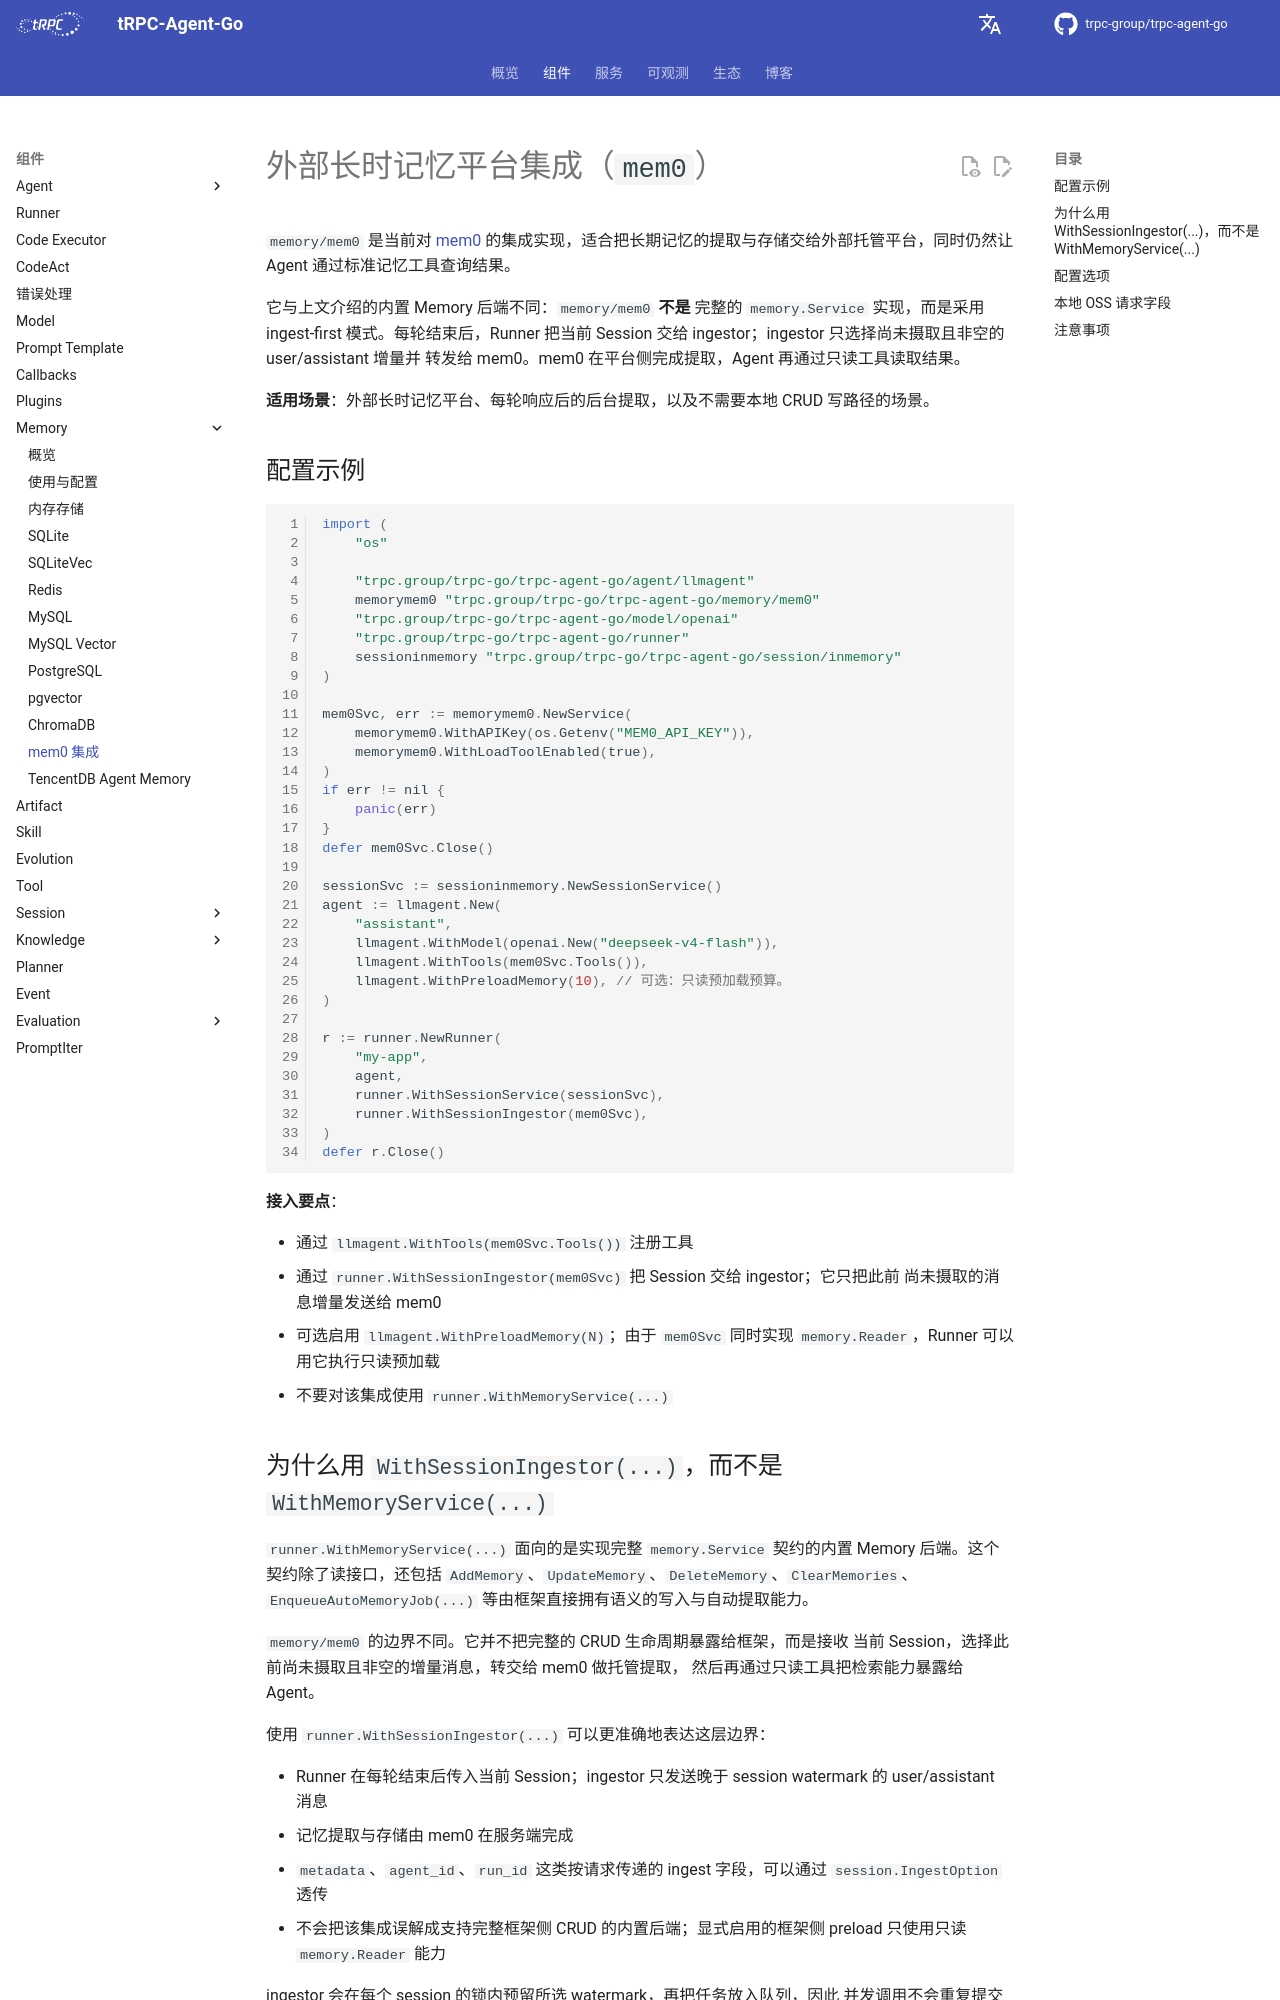

repository: trpc-group/trpc-agent-go · page: zh/memory/mem0/index.html · generator: mkdocs

# 外部长时记忆平台集成（`mem0`）

`memory/mem0` 是当前对 [mem0](https://mem0.ai) 的集成实现，适合把长期记忆的提取与存储交给外部托管平台，同时仍然让 Agent 通过标准记忆工具查询结果。

它与上文介绍的内置 Memory 后端不同：`memory/mem0` **不是** 完整的
`memory.Service` 实现，而是采用 ingest-first 模式。每轮结束后，Runner 把当前
Session 交给 ingestor；ingestor 只选择尚未摄取且非空的 user/assistant 增量并
转发给 mem0。mem0 在平台侧完成提取，Agent 再通过只读工具读取结果。

**适用场景**：外部长时记忆平台、每轮响应后的后台提取，以及不需要本地 CRUD 写路径的场景。

## 配置示例

```go
import (
    "os"

    "trpc.group/trpc-go/trpc-agent-go/agent/llmagent"
    memorymem0 "trpc.group/trpc-go/trpc-agent-go/memory/mem0"
    "trpc.group/trpc-go/trpc-agent-go/model/openai"
    "trpc.group/trpc-go/trpc-agent-go/runner"
    sessioninmemory "trpc.group/trpc-go/trpc-agent-go/session/inmemory"
)

mem0Svc, err := memorymem0.NewService(
    memorymem0.WithAPIKey(os.Getenv("MEM0_API_KEY")),
    memorymem0.WithLoadToolEnabled(true),
)
if err != nil {
    panic(err)
}
defer mem0Svc.Close()

sessionSvc := sessioninmemory.NewSessionService()
agent := llmagent.New(
    "assistant",
    llmagent.WithModel(openai.New("deepseek-v4-flash")),
    llmagent.WithTools(mem0Svc.Tools()),
    llmagent.WithPreloadMemory(10), // 可选：只读预加载预算。
)

r := runner.NewRunner(
    "my-app",
    agent,
    runner.WithSessionService(sessionSvc),
    runner.WithSessionIngestor(mem0Svc),
)
defer r.Close()
```

**接入要点**：

- 通过 `llmagent.WithTools(mem0Svc.Tools())` 注册工具
- 通过 `runner.WithSessionIngestor(mem0Svc)` 把 Session 交给 ingestor；它只把此前
  尚未摄取的消息增量发送给 mem0
- 可选启用 `llmagent.WithPreloadMemory(N)`；由于 `mem0Svc` 同时实现 `memory.Reader`，Runner 可以用它执行只读预加载
- 不要对该集成使用 `runner.WithMemoryService(...)`

## 为什么用 `WithSessionIngestor(...)`，而不是 `WithMemoryService(...)`

`runner.WithMemoryService(...)` 面向的是实现完整 `memory.Service` 契约的内置 Memory 后端。这个契约除了读接口，还包括 `AddMemory`、`UpdateMemory`、`DeleteMemory`、`ClearMemories`、`EnqueueAutoMemoryJob(...)` 等由框架直接拥有语义的写入与自动提取能力。

`memory/mem0` 的边界不同。它并不把完整的 CRUD 生命周期暴露给框架，而是接收
当前 Session，选择此前尚未摄取且非空的增量消息，转交给 mem0 做托管提取，
然后再通过只读工具把检索能力暴露给 Agent。

使用 `runner.WithSessionIngestor(...)` 可以更准确地表达这层边界：

- Runner 在每轮结束后传入当前 Session；ingestor 只发送晚于 session watermark
  的 user/assistant 消息
- 记忆提取与存储由 mem0 在服务端完成
- `metadata`、`agent_id`、`run_id` 这类按请求传递的 ingest 字段，可以通过 `session.IngestOption` 透传
- 不会把该集成误解成支持完整框架侧 CRUD 的内置后端；显式启用的框架侧 preload 只使用只读 `memory.Reader` 能力

ingestor 会在每个 session 的锁内预留所选 watermark，再把任务放入队列，因此
并发调用不会重复提交同一段增量。异步提交失败后不会自动从 Session 重放，运维
层面的重试需要在此适配层之外处理。

简单说，`MemoryService` 表示“框架直接管理记忆”，而 `SessionIngestor` 表示
“框架把 Session 交给外部记忆适配层”。`mem0` 属于后者。
